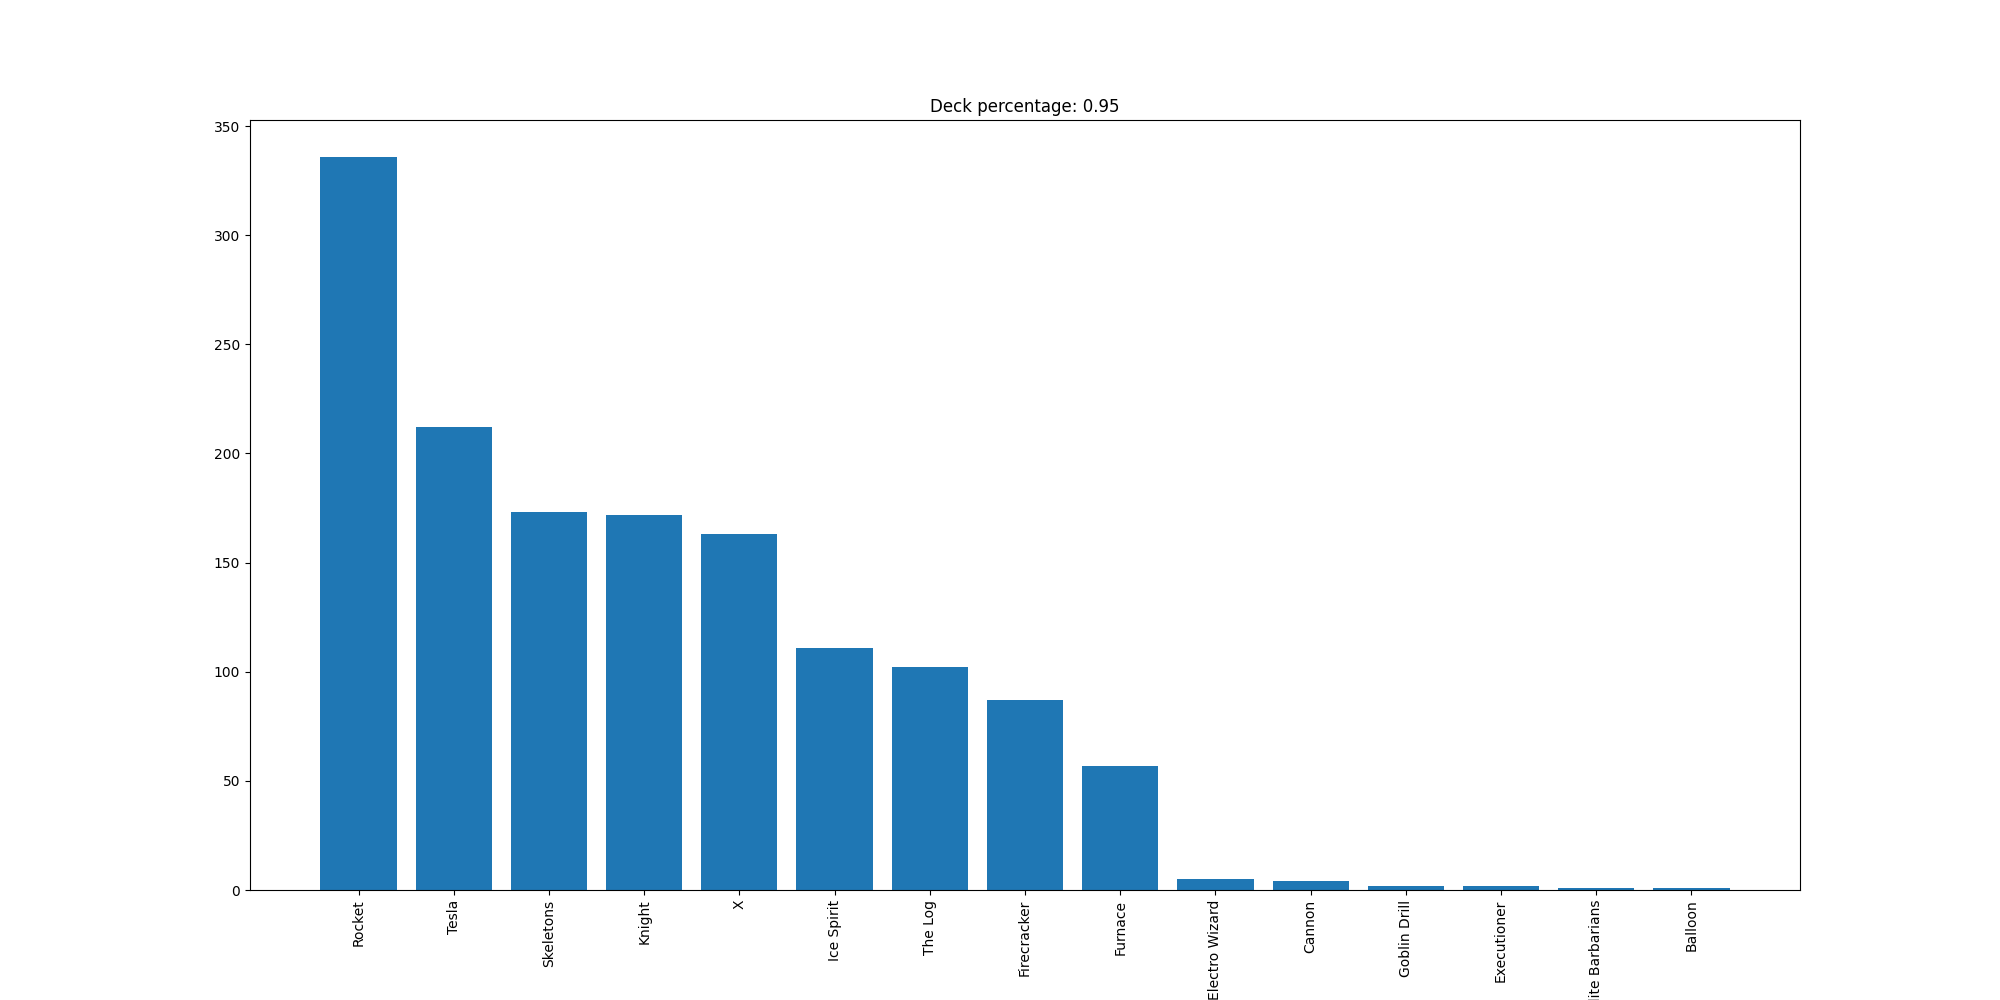

The file beside this chart, header and first rows:
Rocket, 336
Tesla, 212
Skeletons, 173
Knight, 172
X, 163
Ice Spirit, 111
The Log, 102
Firecracker, 87
Furnace, 57
Electro Wizard, 5
Cannon, 4
Goblin Drill, 2
Executioner, 2
Elite Barbarians, 1
Balloon, 1
